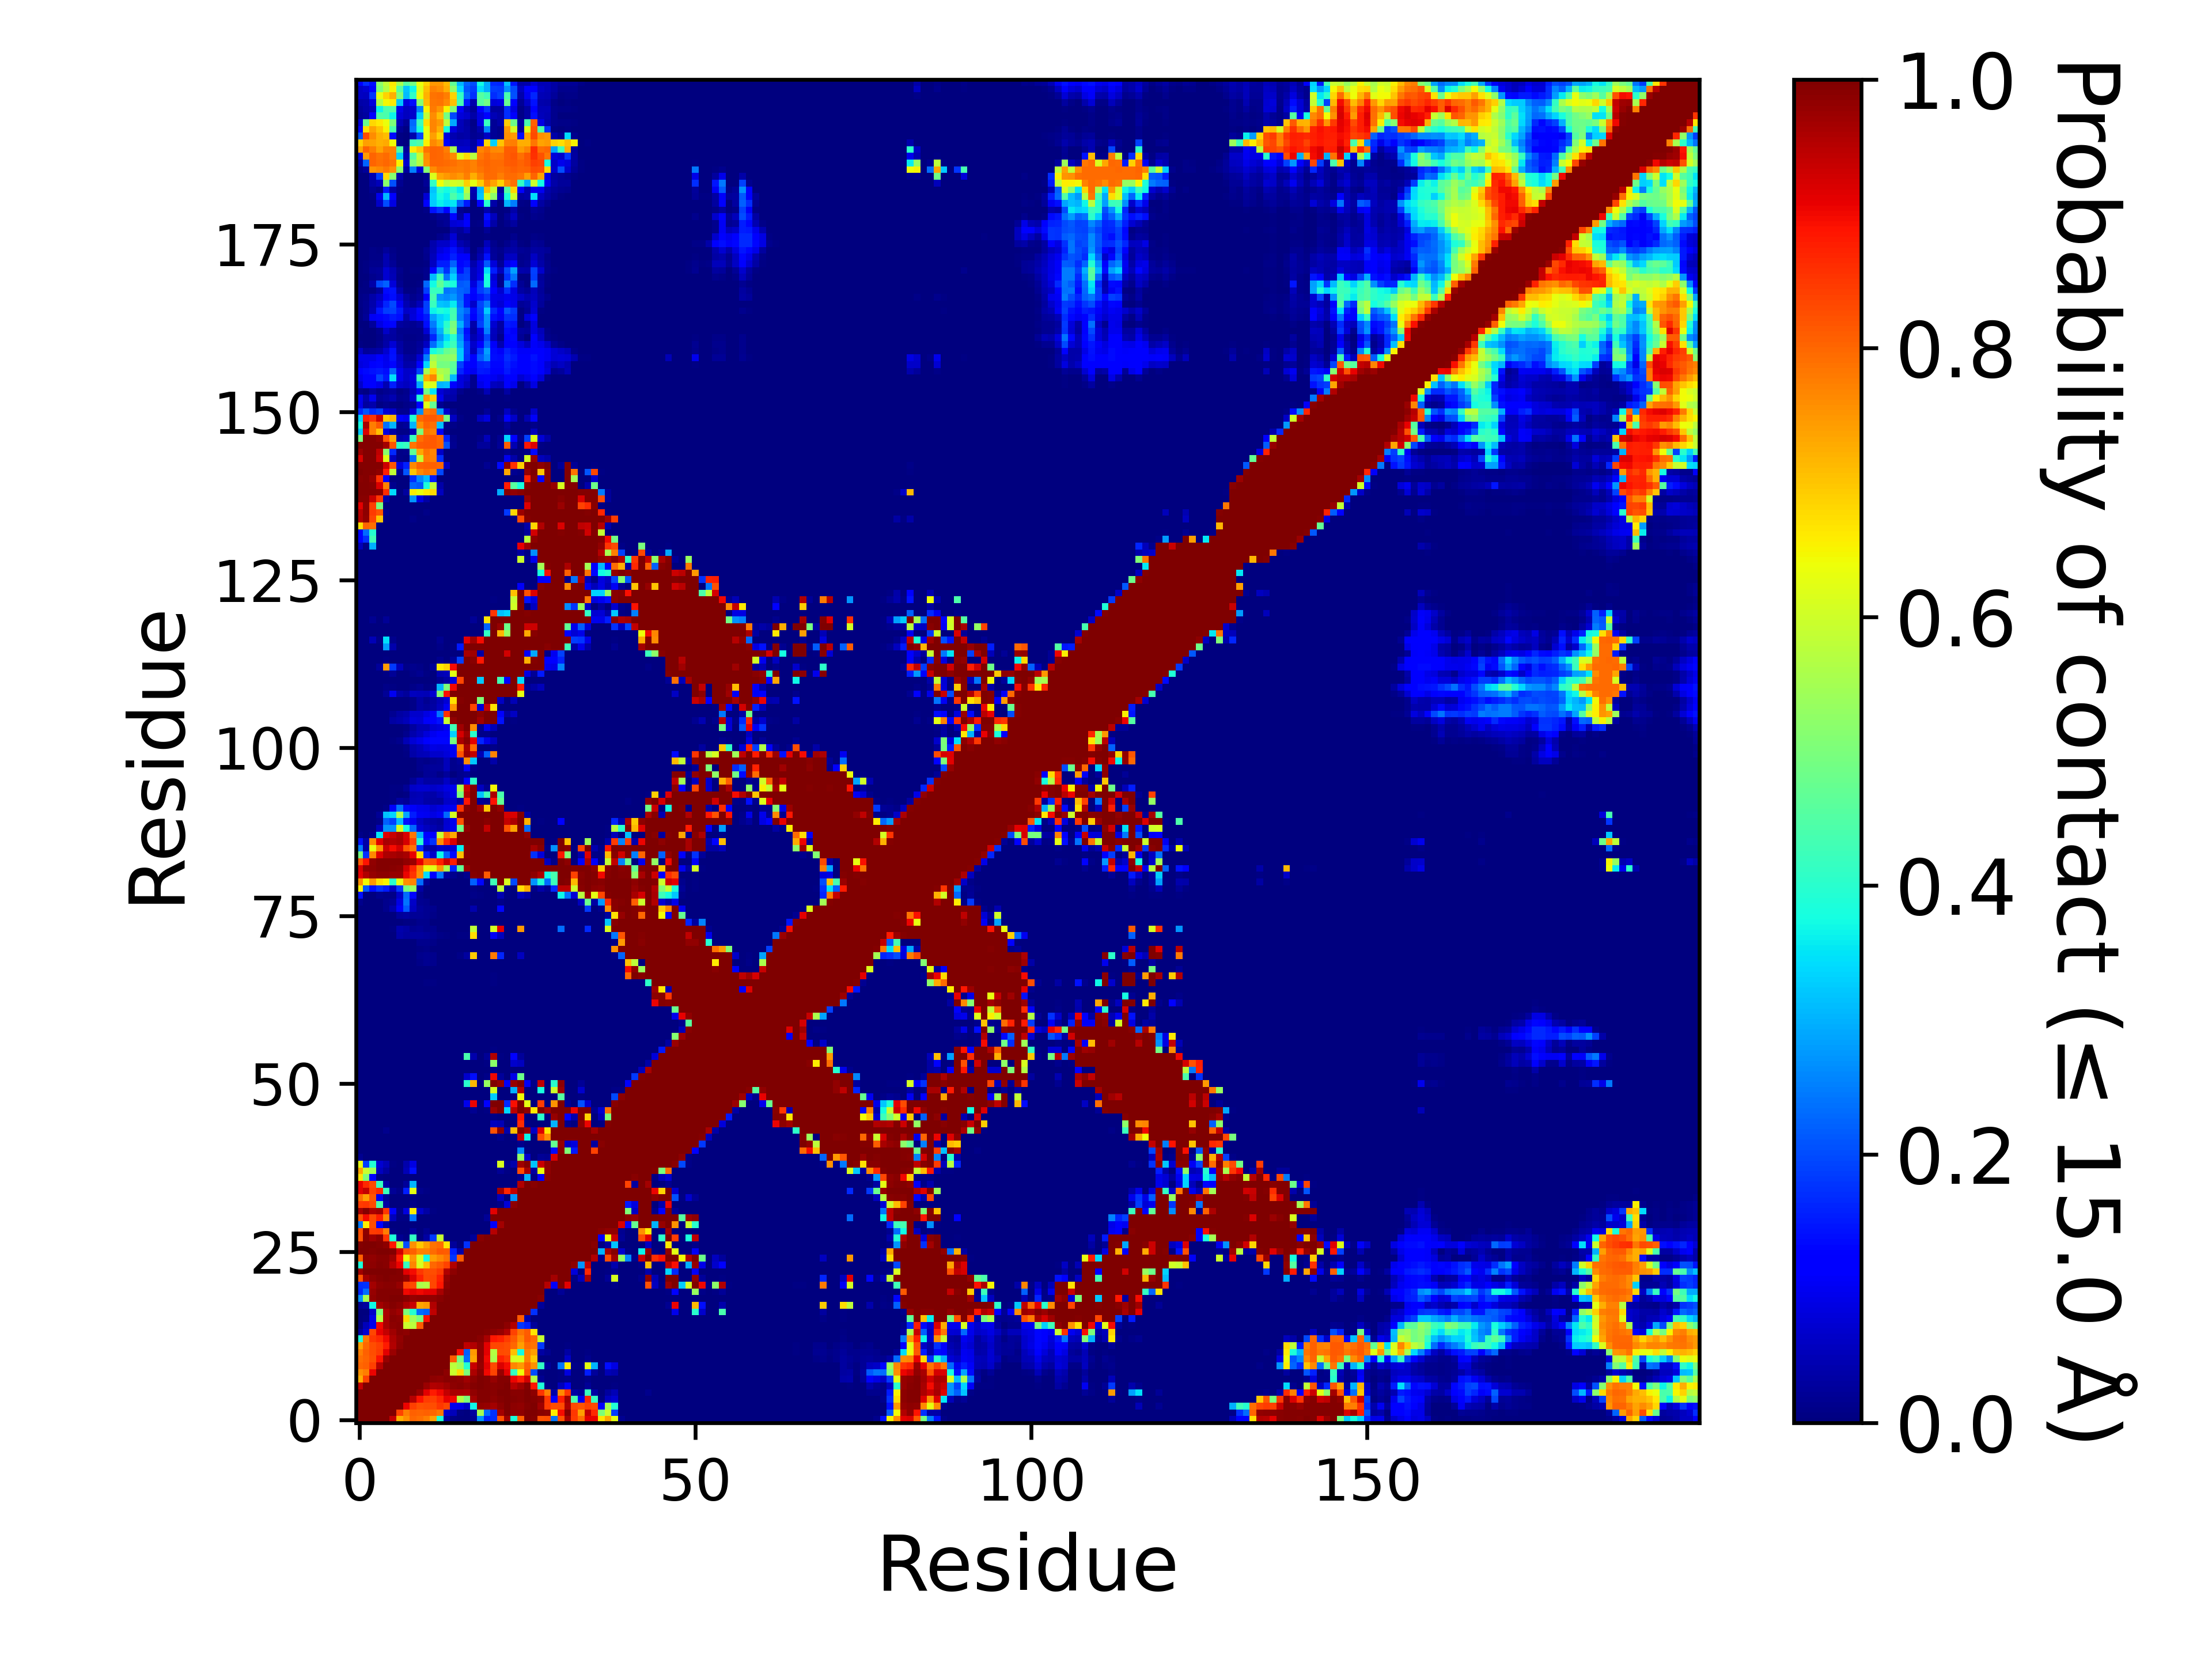

Data behind this chart, as committed beside it:
, 1, 2, 3, 4, 5, 6, 7, 8, 9, 10, 11, 12, 13, 14, 15, 16, 17, 18, 19, 20, 21, 22, 23
1, 1.0, 1.0, 1.0, 1.0, 1.0, 0.9403, 0.7245, 0.7564, 0.7995, 0.7915, 0.7764, 0.7371, 0.3895, 0.03049, 0.00518, 0.00211, 0.00257, 0.01727, 0.2709, 0.1627, 0.1709, 0.8222, 0.9707
2, 1.0, 1.0, 1.0, 1.0, 1.0, 1.0, 0.8384, 0.7739, 0.8081, 0.8038, 0.8051, 0.7987, 0.784, 0.07248, 0.05456, 0.004145, 0.002345, 0.03032, 0.5544, 0.2328, 0.1743, 0.9685, 0.9965
3, 1.0, 1.0, 1.0, 1.0, 1.0, 1.0, 1.0, 0.9039, 0.8427, 0.8214, 0.8255, 0.8279, 0.8514, 0.8344, 0.09675, 0.09197, 0.06637, 0.3711, 0.9838, 0.9772, 0.9653, 0.9878, 0.9965
4, 1.0, 1.0, 1.0, 1.0, 1.0, 1.0, 1.0, 1.0, 0.9504, 0.8903, 0.8457, 0.8416, 0.866, 0.9074, 0.9001, 0.5699, 0.5032, 0.9679, 0.9949, 0.9924, 0.9873, 0.9956, 0.9972
5, 1.0, 1.0, 1.0, 1.0, 1.0, 1.0, 1.0, 1.0, 1.0, 0.9785, 0.9121, 0.8801, 0.9017, 0.9378, 0.9634, 0.9644, 0.9579, 0.9837, 0.996, 0.9933, 0.989, 0.9965, 0.9968
6, 0.9403, 1.0, 1.0, 1.0, 1.0, 1.0, 1.0, 1.0, 1.0, 1.0, 0.9741, 0.9569, 0.9583, 0.972, 0.9853, 0.9917, 0.9816, 0.9924, 0.9966, 0.9936, 0.9913, 0.9961, 0.9962
7, 0.7245, 0.8384, 1.0, 1.0, 1.0, 1.0, 1.0, 1.0, 1.0, 1.0, 1.0, 0.988, 0.9811, 0.9886, 0.9892, 0.9864, 0.9716, 0.9874, 0.9977, 0.9933, 0.9792, 0.9956, 0.996
8, 0.7564, 0.7739, 0.9039, 1.0, 1.0, 1.0, 1.0, 1.0, 1.0, 1.0, 1.0, 1.0, 0.9966, 0.9879, 0.5944, 0.6793, 0.5039, 0.9587, 0.9895, 0.9019, 0.8397, 0.9801, 0.9122
9, 0.7995, 0.8081, 0.8427, 0.9504, 1.0, 1.0, 1.0, 1.0, 1.0, 1.0, 1.0, 1.0, 1.0, 0.9991, 0.5749, 0.5467, 0.3946, 0.9359, 0.98, 0.9102, 0.8307, 0.9216, 0.8947
10, 0.7915, 0.8038, 0.8214, 0.8903, 0.9785, 1.0, 1.0, 1.0, 1.0, 1.0, 1.0, 1.0, 1.0, 1.0, 0.8101, 0.493, 0.2338, 0.7329, 0.9823, 0.8986, 0.556, 0.8724, 0.849
11, 0.7764, 0.8051, 0.8255, 0.8457, 0.9121, 0.9741, 1.0, 1.0, 1.0, 1.0, 1.0, 1.0, 1.0, 1.0, 1.0, 0.8909, 0.2211, 0.7449, 0.9811, 0.9128, 0.5676, 0.8313, 0.8243
12, 0.7371, 0.7987, 0.8279, 0.8416, 0.8801, 0.9569, 0.988, 1.0, 1.0, 1.0, 1.0, 1.0, 1.0, 1.0, 1.0, 1.0, 0.9424, 0.9553, 0.9818, 0.9137, 0.8346, 0.8342, 0.8267
13, 0.3895, 0.784, 0.8514, 0.866, 0.9017, 0.9583, 0.9811, 0.9966, 1.0, 1.0, 1.0, 1.0, 1.0, 1.0, 1.0, 1.0, 1.0, 0.9993, 0.9898, 0.9624, 0.883, 0.8741, 0.8438
14, 0.03049, 0.07248, 0.8344, 0.9074, 0.9378, 0.972, 0.9886, 0.9879, 0.9991, 1.0, 1.0, 1.0, 1.0, 1.0, 1.0, 1.0, 1.0, 1.0, 1, 0.9957, 0.9872, 0.9796, 0.9546
15, 0.00518, 0.05456, 0.09675, 0.9001, 0.9634, 0.9853, 0.9892, 0.5944, 0.5749, 0.8101, 1.0, 1.0, 1.0, 1.0, 1.0, 1.0, 1.0, 1.0, 1.0, 1.0, 1.0, 0.9996, 0.9878
16, 0.00211, 0.004145, 0.09197, 0.5699, 0.9644, 0.9917, 0.9864, 0.6793, 0.5467, 0.493, 0.8909, 1.0, 1.0, 1.0, 1.0, 1.0, 1.0, 1.0, 1.0, 1.0, 1.0, 1.0, 1.0
17, 0.00257, 0.002345, 0.06637, 0.5032, 0.9579, 0.9816, 0.9716, 0.5039, 0.3946, 0.2338, 0.2211, 0.9424, 1.0, 1.0, 1.0, 1.0, 1.0, 1.0, 1.0, 1.0, 1.0, 1.0, 1.0
18, 0.01727, 0.03032, 0.3711, 0.9679, 0.9837, 0.9924, 0.9874, 0.9587, 0.9359, 0.7329, 0.7449, 0.9553, 0.9993, 1.0, 1.0, 1.0, 1.0, 1.0, 1.0, 1.0, 1.0, 1.0, 1.0
19, 0.2709, 0.5544, 0.9838, 0.9949, 0.996, 0.9966, 0.9977, 0.9895, 0.98, 0.9823, 0.9811, 0.9818, 0.9898, 1, 1.0, 1.0, 1.0, 1.0, 1.0, 1.0, 1.0, 1.0, 1.0
20, 0.1627, 0.2328, 0.9772, 0.9924, 0.9933, 0.9936, 0.9933, 0.9019, 0.9102, 0.8986, 0.9128, 0.9137, 0.9624, 0.9957, 1.0, 1.0, 1.0, 1.0, 1.0, 1.0, 1.0, 1.0, 1.0
21, 0.1709, 0.1743, 0.9653, 0.9873, 0.989, 0.9913, 0.9792, 0.8397, 0.8307, 0.556, 0.5676, 0.8346, 0.883, 0.9872, 1.0, 1.0, 1.0, 1.0, 1.0, 1.0, 1.0, 1.0, 1.0
22, 0.8222, 0.9685, 0.9878, 0.9956, 0.9965, 0.9961, 0.9956, 0.9801, 0.9216, 0.8724, 0.8313, 0.8342, 0.8741, 0.9796, 0.9996, 1.0, 1.0, 1.0, 1.0, 1.0, 1.0, 1.0, 1.0
23, 0.9707, 0.9965, 0.9965, 0.9972, 0.9968, 0.9962, 0.996, 0.9122, 0.8947, 0.849, 0.8243, 0.8267, 0.8438, 0.9546, 0.9878, 1.0, 1.0, 1.0, 1.0, 1.0, 1.0, 1.0, 1.0
24, 0.3851, 0.985, 0.9881, 0.9943, 0.9908, 0.9509, 0.906, 0.4156, 0.7693, 0.6104, 0.7051, 0.7985, 0.8151, 0.8379, 0.9536, 0.9995, 1.0, 1.0, 1.0, 1.0, 1.0, 1.0, 1.0
25, 0.8068, 0.9871, 0.9842, 0.9921, 0.9919, 0.9722, 0.8802, 0.6372, 0.75, 0.6156, 0.3722, 0.7397, 0.7632, 0.7876, 0.1765, 0.8099, 1.0, 1.0, 1.0, 1.0, 1.0, 1.0, 1.0
26, 0.9966, 0.9972, 0.9958, 0.9964, 0.9963, 0.9922, 0.9295, 0.8231, 0.8074, 0.772, 0.7727, 0.7947, 0.8137, 0.812, 0.1571, 0.04197, 0.999, 1.0, 1.0, 1.0, 1.0, 1.0, 1.0
27, 0.9949, 0.9969, 0.9963, 0.996, 0.9875, 0.883, 0.5647, 0.2021, 0.7569, 0.6961, 0.7411, 0.7885, 0.7939, 0.665, 0.02404, 0.0, 0.1724, 0.9983, 1.0, 1.0, 1.0, 1.0, 1.0
28, 0.8209, 0.9907, 0.9692, 0.9856, 0.8534, 0.3881, 0.01931, 0.00596, 0.4138, 0.00204, 0.03451, 0.1826, 0.5889, 0.0014, 0.0, 0.0, 0.0, 0.02542, 0.9919, 1.0, 1.0, 1.0, 1.0
29, 0.8262, 0.9872, 0.8449, 0.8494, 0.7764, 0.005295, 0.001985, 0.0, 0.02532, 0.0, 0.01686, 0.00159, 3.4999825000875e-05, 0.0, 0.0, 0.0, 0.0, 0.0, 0.0, 0.000115, 0.9505, 1, 1.0
30, 0.2424, 0.6574, 0.8259, 0.12, 0.03656, 0.002725, 1.9999900000499998e-05, 0.0, 6.999965000175e-05, 0.0, 0.0, 0.0, 0.0, 0.0, 0.0, 0.0, 0.0, 0.0, 0.0, 0.0, 0.1081, 0.9676, 0.9999
31, 0.824, 0.8972, 0.8311, 0.8755, 0.7646, 0.05268, 0.00574, 0.00513, 0.2393, 0.000515, 0.001665, 0.0, 0.0, 0.0, 0.0, 0.0, 0.0, 4.9999750001249995e-06, 0.00015, 0.02165, 1.0, 1.0, 1.0
32, 0.9659, 0.9928, 0.9591, 0.972, 0.8487, 0.1056, 0.009595, 0.08522, 0.6599, 0.06531, 0.03201, 0.00505, 1.9999900000499998e-05, 0.0, 0.0, 0.0, 0.0, 0.0, 0.0, 4.4999775001124996e-05, 0.9126, 1, 1.0
33, 0.8476, 0.8487, 0.8287, 0.4402, 0.03237, 0.0015, 3.4999825000875e-05, 0.0, 0.009275, 0.0, 0.0, 0.0, 0.0, 0.0, 0.0, 0.0, 0.0, 0.0, 0.0, 0.0, 0.0, 0.0109, 0.07827
34, 0.7903, 0.739, 0.8196, 0.09888, 0.02117, 0.00028, 2.9999850000749997e-05, 0.000265, 0.006795, 0.0, 0.0, 0.0, 0.0, 0.0, 0.0, 0.0, 0.0, 0.0, 0.0, 0.0, 0.0, 0.05296, 0.003
35, 0.9122, 0.9385, 0.836, 0.8634, 0.4189, 0.0226, 0.01093, 0.1559, 0.6273, 0.01228, 0.00689, 0.0, 0.0, 0.0, 0.0, 0.0, 0.0, 0.0, 0.0, 0.0, 0.001455, 0.9674, 0.8677
36, 0.9077, 0.8634, 0.8317, 0.4173, 0.03185, 0.001695, 0.000155, 0.02508, 0.304, 0.000315, 6.999965000175e-05, 0.0, 0.0, 0.0, 0.0, 0.0, 0.0, 0.0, 0.0, 0.0, 0.0, 0.00331, 0.001515
37, 0.6655, 0.5004, 0.1099, 0.006765, 0.00151, 0.00024, 0.0, 0.000455, 0.00275, 0.0, 0.0, 0.0, 0.0, 0.0, 0.0, 0.0, 0.0, 0.0, 0.0, 0.0, 0.0, 0.00082, 0.00039
38, 0.7313, 0.5969, 0.5479, 0.05658, 0.03037, 0.002925, 0.000675, 0.04767, 0.1391, 4.4999775001124996e-05, 0.0, 0.0, 0.0, 0.0, 0.0, 0.0, 0.0, 0.0, 0.0, 0.0, 9.499952500237499e-05, 0.02257, 0.005945
39, 0.6288, 0.1867, 0.3911, 0.07235, 0.04862, 0.003955, 0.002215, 0.0392, 0.08869, 5.4999725001374995e-05, 0.0, 0.0, 0.0, 0.0, 0.0, 0.0, 0.0, 8.499957500212499e-05, 0.0, 0.0, 0.00962, 0.6106, 0.01413
40, 0.01604, 4.9999750001249995e-06, 0.0, 1.4999925000374999e-05, 4.4999775001124996e-05, 9.999950000249999e-05, 0.0, 0.00097, 0.001235, 0.0, 0.0, 0.0, 0.0, 0.0, 0.0, 0.0, 0.0, 0.0, 0.0, 0.0, 0.0, 0.00168, 0.0
41, 0.00025, 0.0, 0.0, 0.0, 0.0, 0.0, 0.0, 0.000525, 0.00015, 0.000665, 1.4999925000374999e-05, 0.0, 0.0, 0.0, 0.0, 0.0, 0.0, 0.0, 0.0, 0.0, 0.0, 0.00064, 0.0
42, 0.0, 0.0, 0.0, 0.0, 0.0, 0.0, 0.0, 0.0, 0.0, 0.0, 0.0, 0.0, 0.0, 0.0, 0.0, 0.0, 0.0, 0.0, 0.0, 0.0, 0.0, 0.0, 0.0
43, 0.000175, 0.0, 0.0, 0.0, 0.0, 0.0, 0.0, 0.0, 4.9999750001249995e-06, 0.0, 0.0, 0.0, 0.0, 0.0, 0.0, 0.0, 0.0, 0.0, 0.0, 0.0, 0.001125, 0.01179, 0.0
44, 0.002605, 0.0, 4.9999750001249995e-06, 0.000215, 0.01185, 3.4999825000875e-05, 0.00045, 0.002195, 0.002365, 0.000215, 4.9999750001249995e-05, 0.0, 0.0, 0.0, 0.0, 0.0, 0.0, 0.003155, 0.0, 0.0, 0.8233, 0.985, 0.04124
45, 0.0, 0.0, 0.0, 0.0, 0.0, 0.0, 0.0, 0.0, 0.0, 0.000135, 0.000595, 0.0, 0.0, 0.0, 0.0, 0.0, 0.0, 0.0, 0.0, 0.0, 0.05635, 0.05025, 0.0
46, 0.0, 0.0, 0.0, 0.0, 0.0, 0.0, 0.0, 0.0, 0.0, 0.0, 0.0, 0.0, 0.0, 0.0, 0.0, 0.0, 0.0, 0.0, 0.0, 0.0, 0.005925, 6.999965000175e-05, 0.0
47, 3.9999800000999996e-05, 0.0, 0.0, 0.0, 0.000245, 0.0, 0.0, 0.0, 0.0, 0.0, 0.0, 0.0, 0.0, 0.0, 0.0, 0.0, 8.499957500212499e-05, 0.01855, 0.0, 0.005735, 0.976, 0.9974, 0.3362
48, 0.0, 0.0, 0.0, 0.0, 1.4999925000374999e-05, 0.0, 1.4999925000374999e-05, 4.9999750001249995e-06, 4.9999750001249995e-06, 1.4999925000374999e-05, 0.0032, 0.0, 0.0, 0.0, 0.0, 0.00032, 0.09543, 0.9037, 0.002395, 0.1183, 0.9985, 0.9992, 0.1643
49, 0.0, 0.0, 0.0, 0.0, 0.0, 0.0, 0.0, 0.0, 0.0, 0.0, 0.0, 0.0, 0.0, 0.0, 0.0, 0.0, 0.0, 0.0, 0.0, 0.0, 0.3248, 0.00021, 0.0
50, 0.0, 0.0, 0.0, 0.0, 0.0, 0.0, 0.0, 0.0, 0.0, 0.0, 0.0, 0.0, 0.0, 0.0, 0.0, 0.0, 0.0, 0.0, 0.0, 6.4999675001625e-05, 0.6057, 0.001085, 0.0
51, 0.0, 0.0, 0.0, 0.0, 0.0, 0.0, 0.0, 0.0, 0.0, 0.0, 0.0, 0.0, 0.0, 0.0, 0.0, 6.4999675001625e-05, 0.3998, 0.7129, 0.0034, 0.5315, 1, 0.9834, 0.1061
52, 0.0, 0.0, 0.0, 0.0, 0.0, 0.0, 0.0, 0.0, 0.0, 0.0, 0.0, 0.0, 0.0, 0.0, 0.0, 0.00039, 0.06726, 0.1393, 0.0, 0.01011, 0.8995, 0.02555, 3.4999825000875e-05
53, 0.0, 0.0, 0.0, 0.0, 0.0, 0.0, 0.0, 0.0, 0.0, 0.0, 0.0, 0.0, 0.0, 0.0, 0.0, 0.0, 0.0, 0.0, 0.0, 0.0, 0.00881, 0.0, 0.0
54, 0.0, 0.0, 0.0, 0.0, 0.0, 0.0, 0.0, 0.0, 0.0, 0.0, 0.0, 0.0, 0.0, 0.0, 0.0, 0.0, 0.001115, 0.0, 0.0, 0.004945, 0.5233, 0.0, 0.0
55, 0.0, 0.0, 0.0, 0.0, 0.0, 0.0, 0.0, 0.0, 0.0, 0.0, 0.0, 0.0, 0.0, 0.0, 0.0, 0.000985, 0.4411, 0.03953, 0.000115, 0.01955, 0.9536, 0.00448, 0.00094
56, 0.0, 0.0, 0.0, 0.0, 0.0, 0.0, 0.0, 0.0, 0.0, 0.0, 0.0, 0.0, 0.0, 0.0, 0.0, 0.0, 0.001925, 0.0, 0.0, 7.999960000199999e-05, 0.005905, 0.0, 0.0
57, 0.0, 0.0, 0.0, 0.0, 0.0, 0.0, 0.0, 0.0, 0.0, 0.0, 0.0, 0.0, 0.0, 0.0, 0.0, 0.0, 0.0, 0.0, 0.0, 0.0, 0.0, 0.0, 0.0
58, 0.0, 0.0, 0.0, 0.0, 0.0, 0.0, 0.0, 0.0, 0.0, 0.0, 0.0, 0.0, 0.0, 0.0, 0.0, 0.0, 0.000495, 0.0, 0.0, 0.000555, 0.003375, 0.0, 0.0
59, 0.0, 0.0, 0.0, 0.0, 0.0, 0.0, 0.0, 0.0, 0.0, 0.0, 0.0, 0.0, 0.0, 0.0, 0.0, 9.999950000249999e-06, 0.00333, 0.0, 0.0, 0.000225, 0.000505, 0.0, 0.0
60, 0.0, 0.0, 0.0, 0.0, 0.0, 0.0, 0.0, 0.0, 0.0, 0.0, 0.0, 0.0, 0.0, 0.0, 0.0, 0.0, 0.0, 0.0, 0.0, 0.0, 0.0, 0.0, 0.0
... 140 more rows
